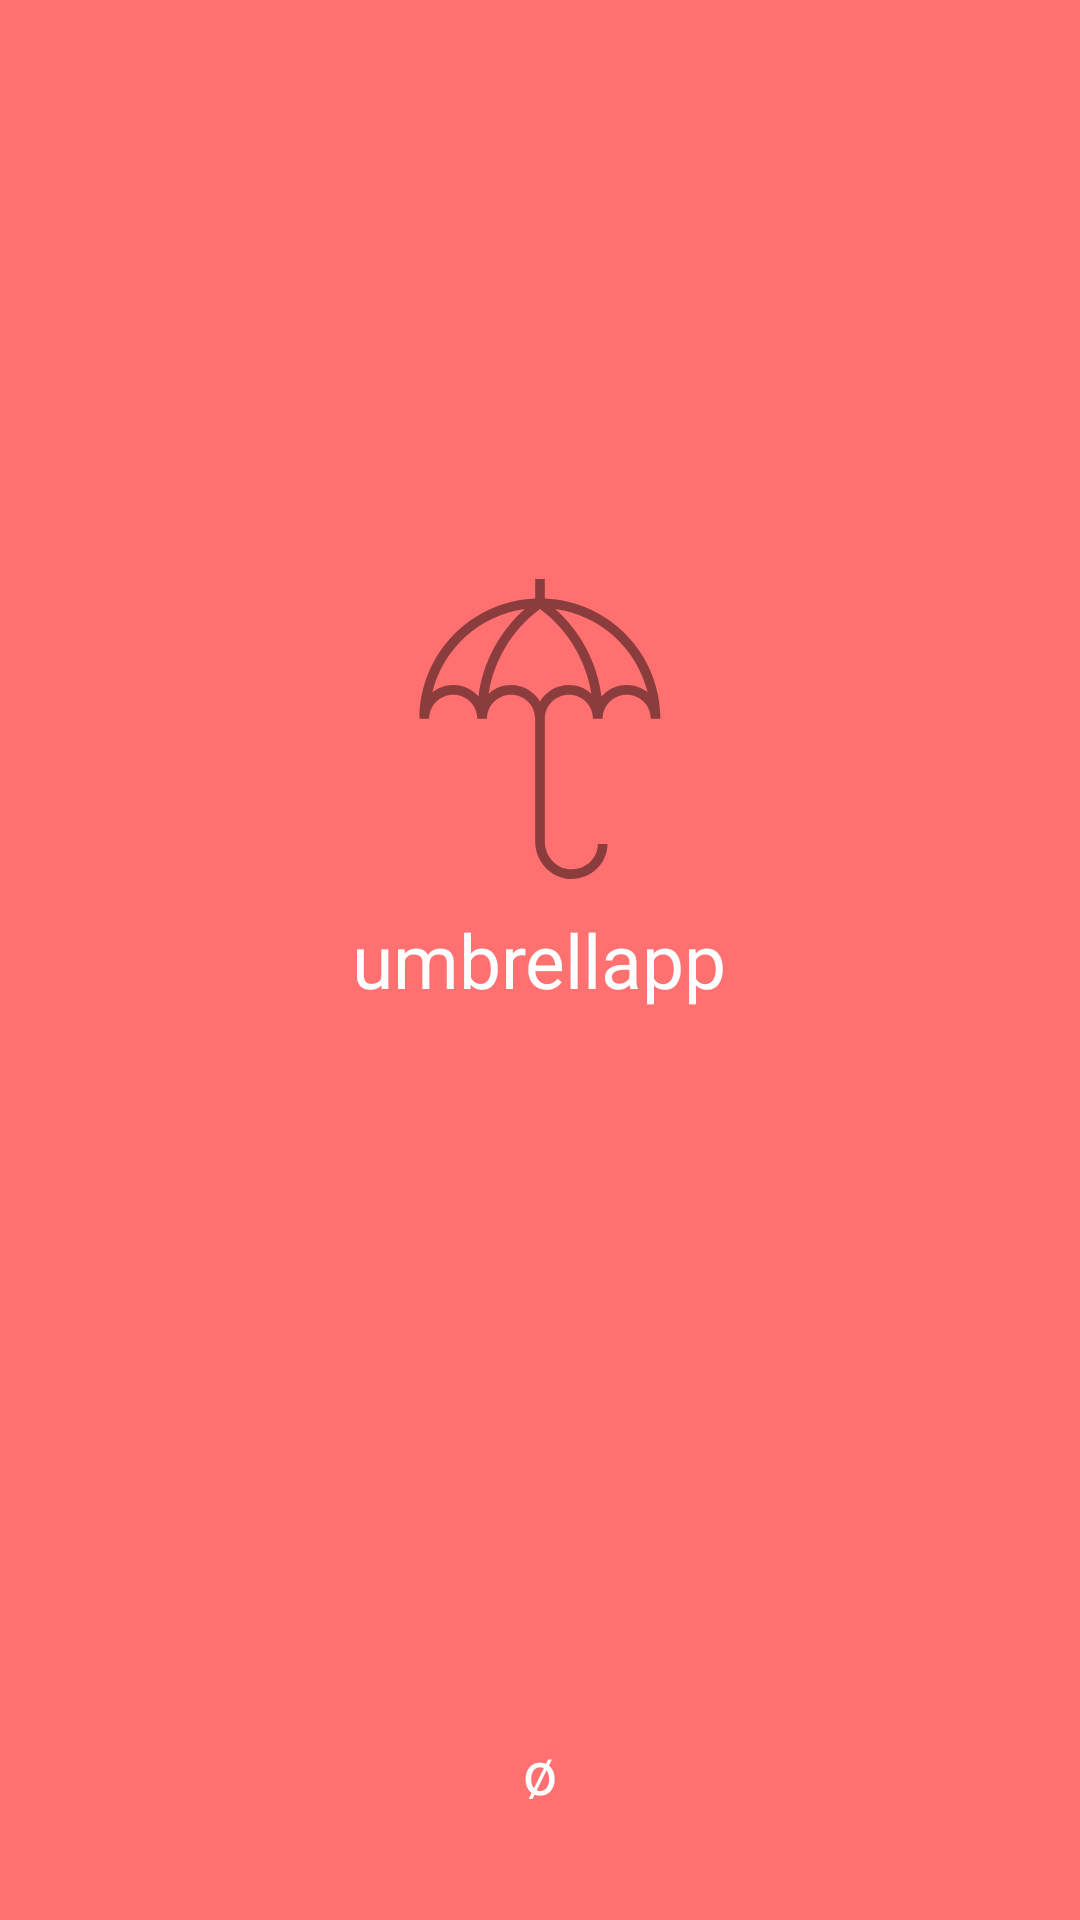

This screen was rendered from an Android layout file. Write that file and the resources it references.
<!-- AndroidManifest.xml: activity theme SplashTheme -->
<!-- res/layout/activity_splash.xml -->
<?xml version="1.0" encoding="utf-8"?>
<RelativeLayout
    xmlns:android="http://schemas.android.com/apk/res/android"
    xmlns:tools="http://schemas.android.com/tools"
    android:id="@+id/activity_splash"
    android:orientation="vertical"
    android:layout_width="match_parent"
    android:layout_height="match_parent"
    android:paddingBottom="@dimen/activity_vertical_margin"
    android:paddingLeft="@dimen/activity_horizontal_margin"
    android:paddingRight="@dimen/activity_horizontal_margin"
    android:paddingTop="@dimen/activity_vertical_margin"
    android:background="@color/holySomon"
    tools:context="com.example.root.umbrellapp.SplashActivity">

    <TextView
        android:id="@+id/umbrellaText"
        android:layout_width="wrap_content"
        android:layout_height="wrap_content"
        android:layout_centerHorizontal="true"
        android:layout_centerInParent="true"
        android:textColor="@color/white"
        android:textSize="25sp"
        android:text="@string/app_name"/>

    <ImageView
        android:id="@+id/umbrellaIcon"
        android:layout_width="120dp"
        android:layout_height="120dp"
        android:layout_above="@id/umbrellaText"
        android:layout_centerHorizontal="true"
        android:padding="10dp"
        android:src="@drawable/ic_vector_umbrella_somon_dark"/>

    <TextView
        android:layout_width="wrap_content"
        android:layout_height="wrap_content"
        android:layout_centerHorizontal="true"
        android:layout_alignParentBottom="true"
        android:layout_marginBottom="20dp"
        android:textColor="@color/white"
        android:textSize="20sp"
        android:text="@string/holy_logo"/>
</RelativeLayout>
<!-- resources referenced by this layout -->
<resources>
  <color name="holySomon">#FF7070</color>
  <color name="white">#FFFFFF</color>
  <dimen name="activity_horizontal_margin">16dp</dimen>
  <dimen name="activity_vertical_margin">16dp</dimen>
  <!-- drawable ic_vector_umbrella_somon_dark (drawable) -->
  <vector
      xmlns:android="http://schemas.android.com/apk/res/android"
      android:height="120dp"
      android:viewportHeight="498.0"
      android:viewportWidth="498.0"
      android:width="120dp">
  
      <path
          android:fillColor="#8B3D3D"
          android:pathData="M257,32.2V0h-16v32.2C134.4,36.4 49,124.4 49,232h16c0,-22.1 17.9,-40 40,-40c22.1,0 40,17.9 40,40h16c0,-22.1 17.9,-40 40,-40c22.1,0 40,17.9 40,40v204c0,33.1 26.9,62 60,62s60,-26 60,-58h-16c0,24 -19.7,42 -44,42c-24.3,0 -44,-21.7 -44,-46V232c0,-22.1 17.9,-40 40,-40c22.1,0 40,17.9 40,40h16c0,-22.1 17.9,-40 40,-40c22.1,0 40,17.9 40,40h16C449,124.4 363.6,36.4 257,32.2zM146.9,195C136.6,183.4 121.7,176 105,176c-13.1,0 -25.2,4.5 -34.7,12.1c17.8,-72.4 78.6,-127.9 153.5,-138.2C181.5,87.2 154,139.2 146.9,195zM297,176c-20.3,0 -38.2,10.9 -48,27.2C239.2,186.9 221.3,176 201,176c-14.3,0 -27.3,5.5 -37.2,14.4C172.5,135.4 202.4,85 247.4,51.2L249,50l1.6,1.2c45,33.8 74.9,84.2 83.6,139.2C324.3,181.5 311.3,176 297,176zM393,176c-16.7,0 -31.6,7.4 -41.9,19c-7.1,-55.9 -34.6,-107.8 -76.9,-145.2c75,10.3 135.7,65.8 153.5,138.2C418.2,180.5 406.1,176 393,176z"/>
  </vector>
  <string name="app_name">umbrellapp</string>
  <string name="holy_logo">ø</string>
  <style name="SplashTheme" parent="MyNoActionBar">
          <item name="colorPrimaryDark">@color/holySomonDark</item>
          <item name="android:windowBackground">@drawable/background_splash</item>
      </style>
  <style name="MyNoActionBar" parent="Theme.AppCompat.Light.DarkActionBar">
          <item name="windowActionBar">false</item>
          <item name="windowNoTitle">true</item>
      </style>
  <color name="holySomonDark">#E56464</color>
  <!-- drawable background_splash (drawable) -->
  <?xml version="1.0" encoding="utf-8"?>
  <layer-list
      xmlns:android="http://schemas.android.com/apk/res/android"
      android:layout_height="match_parent"
      android:layout_width="match_parent">
  
      <item
          android:drawable="@color/holySomon"/>
  
  </layer-list>
</resources>
